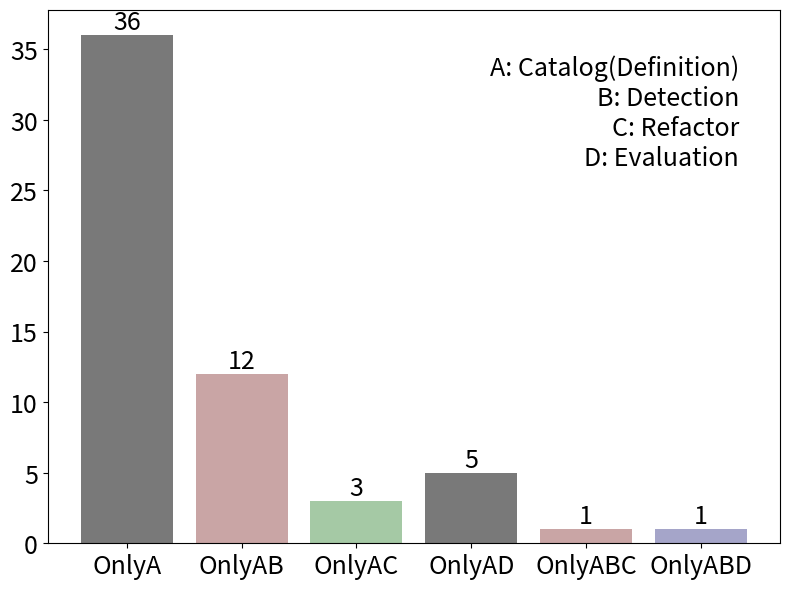

This figure's Python source:
import matplotlib.pyplot as plt

# 数据
categories = ['OnlyA', 'OnlyAB', 'OnlyAC', 'OnlyAD', 'OnlyABC', 'OnlyABD']
sizes = [36, 12, 3, 5, 1, 1]

# 颜色
colors = [(0.345, 0.345, 0.345, 0.8), (0.737, 0.561, 0.561, 0.8), (0.561, 0.737, 0.561, 0.8),
(0.345, 0.345, 0.345, 0.8), (0.737, 0.561, 0.561, 0.8), (0.561, 0.561, 0.737, 0.8)]

plt.figure(figsize=(8, 6), tight_layout=True)
# 创建柱形图
plt.bar(categories, sizes, color=colors)
font_size = 18
# 添加数值标签
for i, size in enumerate(sizes):
    plt.text(i, size, str(size), ha='center', va='bottom',fontsize=font_size)

plt.text(0.93, 0.9, 'A: Catalog(Definition)\nB: Detection\nC: Refactor\nD: Evaluation',
         transform=plt.gcf().transFigure, fontsize=font_size, ha='right', va='top')
# 添加标题
plt.xticks(fontsize=font_size)
plt.yticks(fontsize=font_size)
# plt.title('Literature sources in the Catalogue(Definition)')
plt.savefig('studies sources in the catalog(definition).jpg', dpi=300)
# 显示图形
plt.show()
